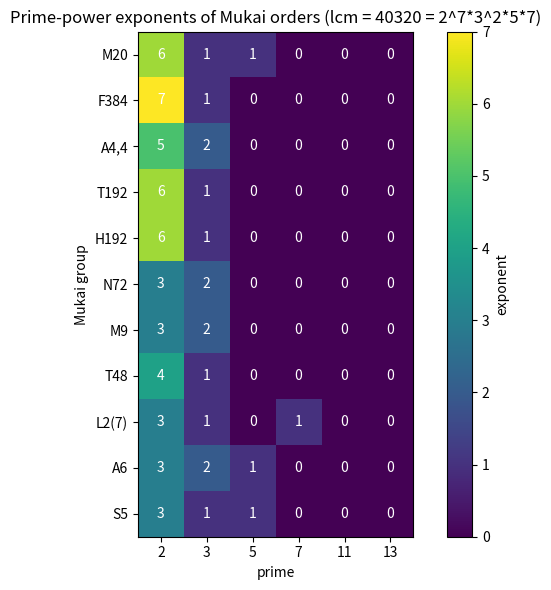

Recreate this plot in Python.
import matplotlib.pyplot as plt
import numpy as np
from typing import Dict, List

NAMES: List[str] = ['M20','F384','A4,4','T192','H192','N72','M9','T48','L2(7)','A6','S5']
ORDERS: List[int] = [960,384,288,192,192,72,72,48,168,360,120]
PRIMES: List[int] = [2,3,5,7,11,13]

def exponent(n: int, p: int) -> int:
    e = 0
    while n % p == 0:
        n //= p
        e += 1
    return e

mat = np.array([[exponent(N, p) for p in PRIMES] for N in ORDERS])
fig, ax = plt.subplots(figsize=(7, 6))
im = ax.imshow(mat, cmap='viridis')
ax.set_xticks(range(len(PRIMES)), [str(p) for p in PRIMES])
ax.set_yticks(range(len(NAMES)), NAMES)
ax.set_xlabel('prime'); ax.set_ylabel('Mukai group')
ax.set_title('Prime-power exponents of Mukai orders (lcm = 40320 = 2^7*3^2*5*7)')
for i in range(len(NAMES)):
    for j in range(len(PRIMES)):
        ax.text(j, i, mat[i, j], ha='center', va='center', color='w')
fig.colorbar(im, label='exponent')
plt.tight_layout()
plt.savefig('mukai_heatmap.png', dpi=150)
print('wrote mukai_heatmap.png')
